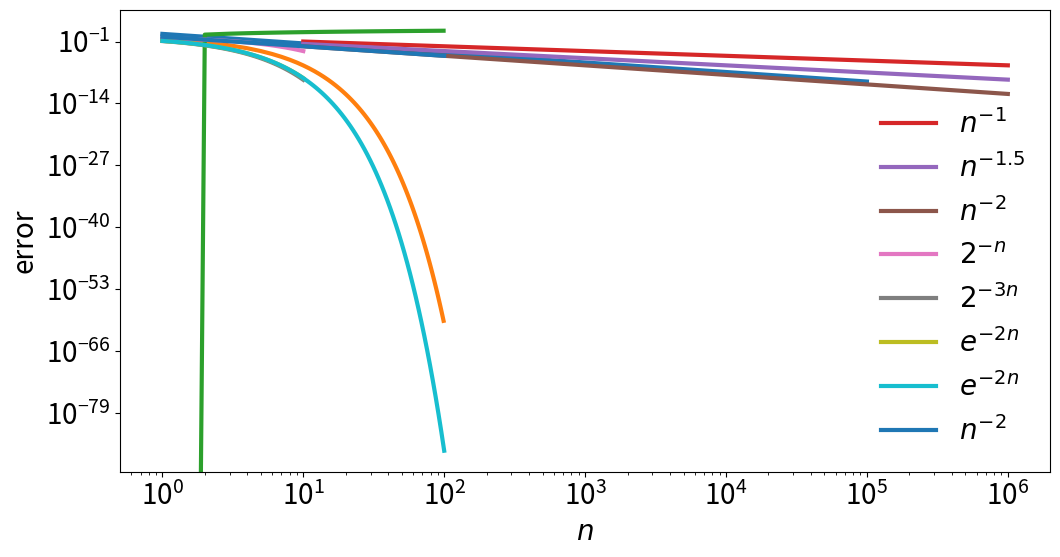

Python code for this plot:
import matplotlib.pyplot as plt
import numpy as np
%matplotlib inline

params = {'legend.fontsize': 20,
          'figure.figsize': (12, 6),
         'axes.labelsize': 20,
         'axes.titlesize': 20,
         'xtick.labelsize': 20,
         'ytick.labelsize': 20,
         'lines.linewidth': 3}
plt.rcParams.update(params)

a = 4
b = -2
x = np.arange(1,1e5)
y = a*x**(b)

plt.plot(x,y,'-',lw=3) # change to semilogy, semilogx and loglog
plt.xlabel('x')
plt.ylabel('y')
plt.grid(True)

a = 4.0
b = -1.0
x = np.arange(1,100)
y = a**(b*x)


plt.plot(x,y,'-', lw=3)   # change to semilogy, semilogx and loglog
plt.xlabel('x')
plt.ylabel('y')
plt.grid(True)

a = 4.0
b = 1.0
x = np.arange(1,100)
y = a*np.log(b*x)

plt.plot(x,y,'-', lw=3)  # change to semilogy, semilogx and loglog
plt.xlabel('x')
plt.ylabel('y')
plt.grid(True)

n = np.logspace(1, 6, 100) # evenly distribute numbers over logspace

error1 = 1 / n**1
error15 = 1 / n**1.5
error2 = 1 / n**2

p = plt.loglog # we use loglog (straight line for power functions)
p(n, error1, label=r'$n^{-1}$')
p(n, error15, label=r'$n^{-1.5}$')
p(n, error2, label=r'$n^{-2}$')

plt.xlabel('$n$')
plt.ylabel('$e_r$')
plt.grid()
plt.legend(frameon=False)

n = np.logspace(0, 1, 100) # evenly distribute numbers over logspace

error21 = 2**-n
error23 = 2**-(3*n)
error2e  = np.exp(-2*n)

p = plt.semilogy # we use semilogy (straight line for exponential functions)
p(n, error21, label=r'$2^{-n}$')
p(n, error23, label=r'$2^{-3n}$')
p(n, error2e, label=r'$e^{-2n}$')

plt.xlabel('$n$')
plt.ylabel('$e_r$')
plt.grid()
plt.legend(frameon=False)

n = np.logspace(0, 2, 100) # evenly distribute numbers over logspace

error2e  = np.exp(-2*n)
error2 = 1 / n**2

#p = plt.plot
p = plt.loglog

p(n, error2e, label=r'$e^{-2n}$')
p(n, error2, label=r'$n^{-2}$')

plt.xlabel('$n$')
plt.ylabel('error')
plt.grid()
plt.legend(frameon=False)

a = np.pi

a

b = 3.142

b

aerror = np.abs(a - b)
print(aerror)

rerror = np.abs(a - b) / np.abs(a)
print(rerror)

a = 18382.99

b = 18000.00

aerror = np.abs(a - b)
print(aerror)

rerror = np.abs(a - b) / np.abs(a)
print(rerror)



